The GitHub repository Napiercc/Document-Image-Classification contains a labelled image folder "data" with 10 categories: body page annotation, body page common, body page image title, body page footer, body page header, body page table, body page table title, catalog page, copyright page, cover page. Examples follow, each with its label.

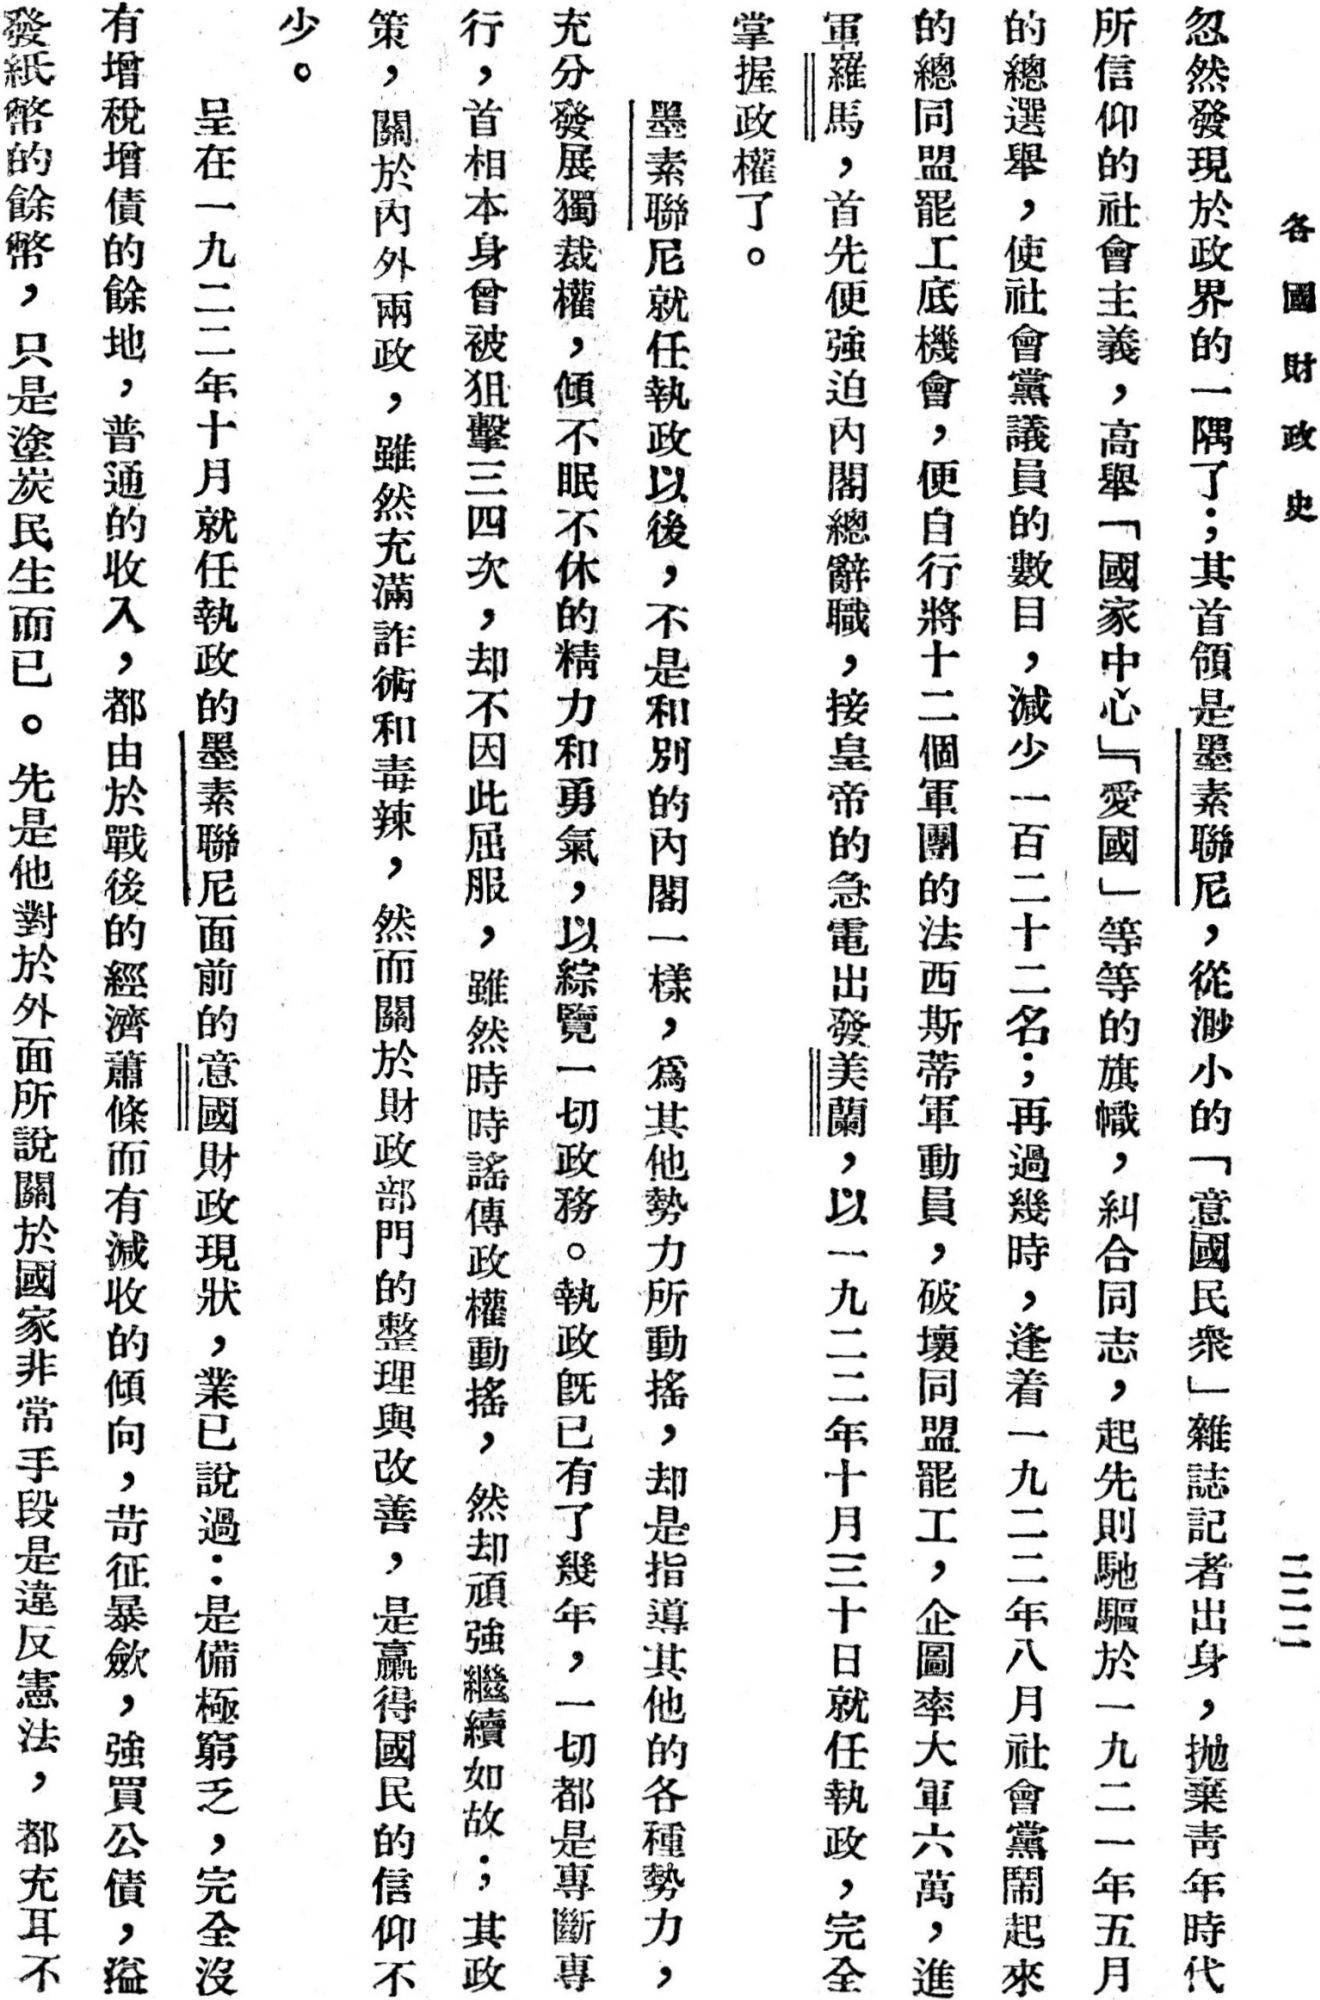
Label: body page header

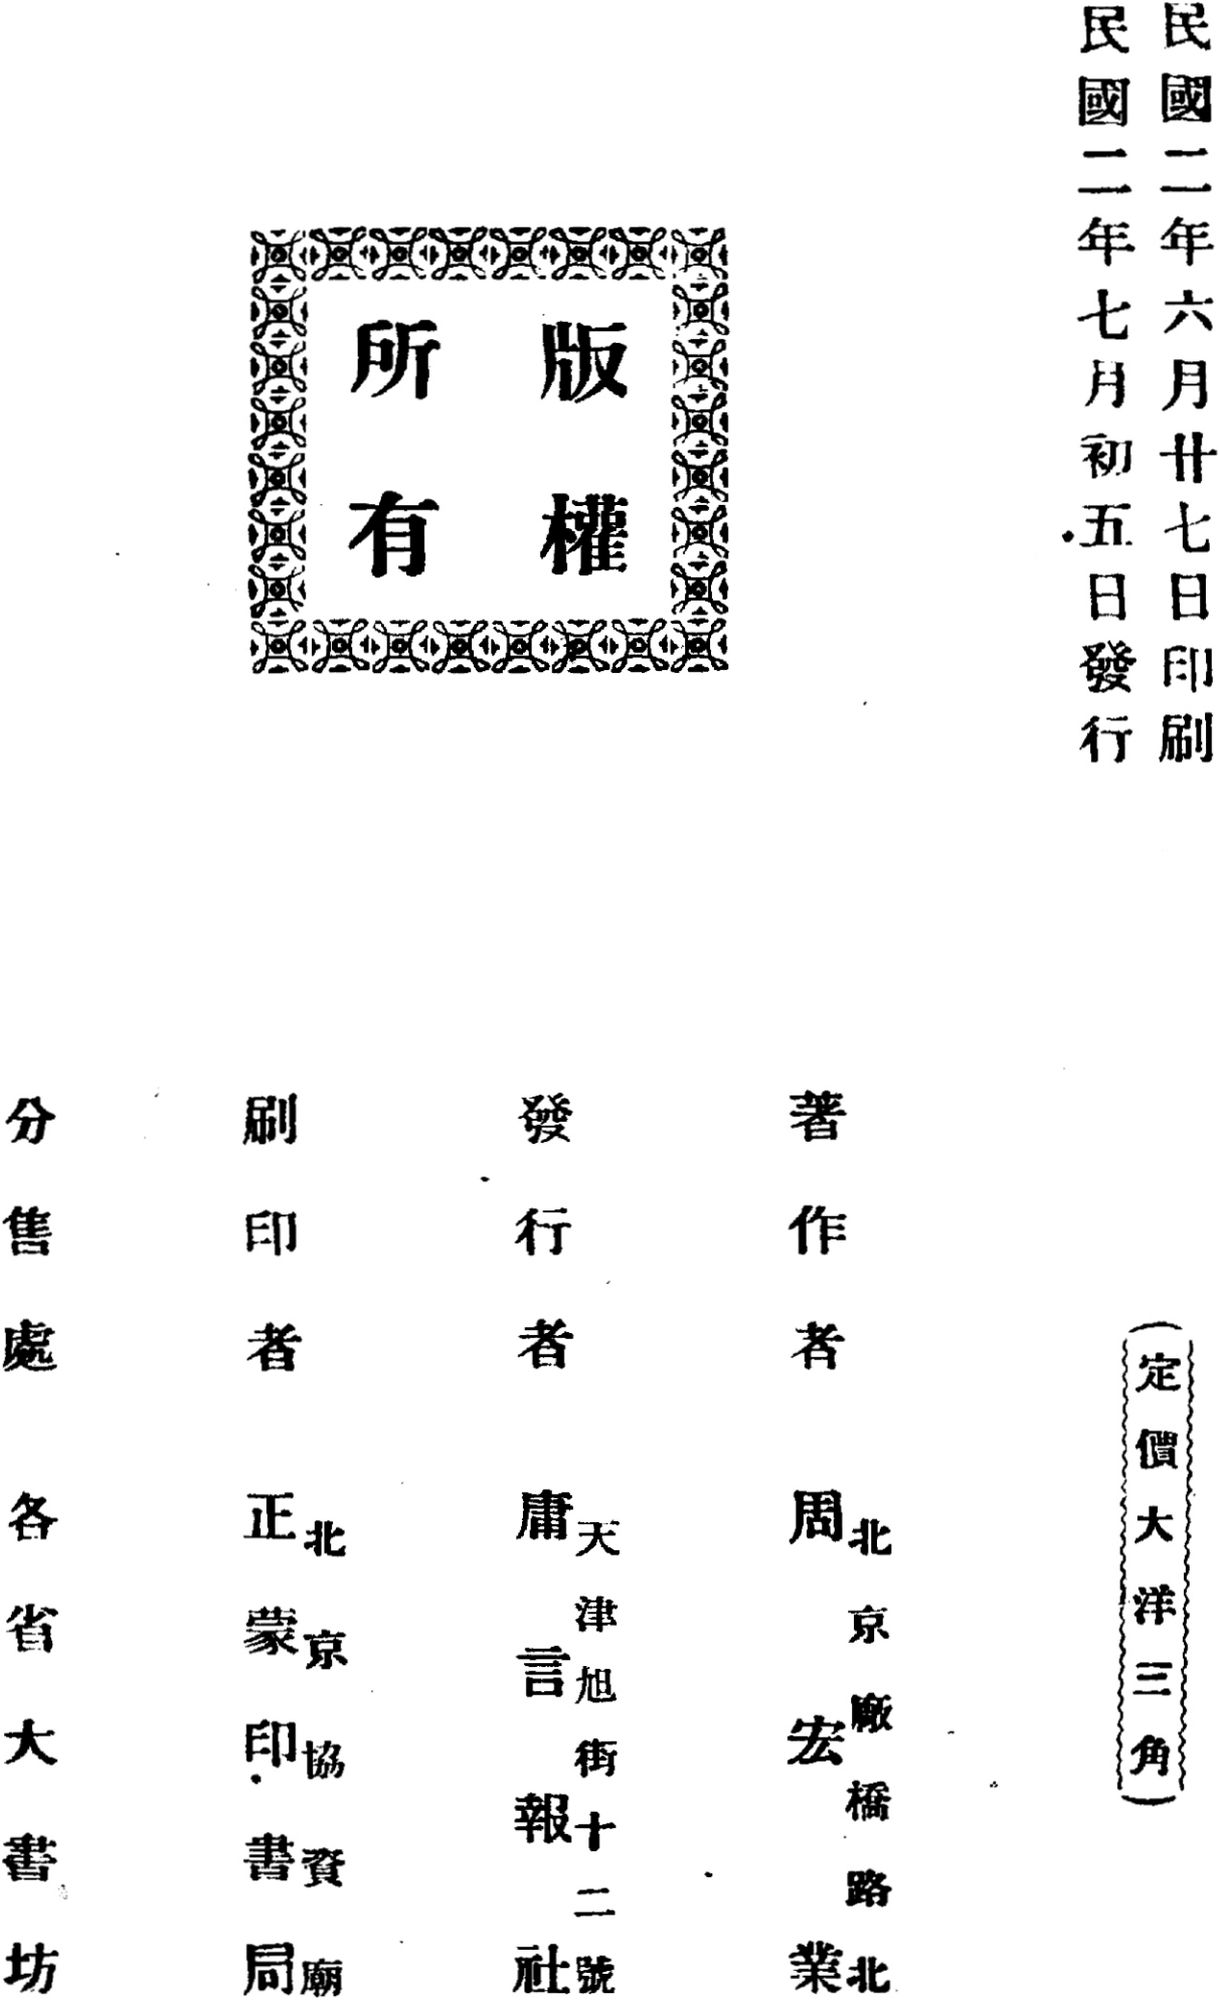
Label: copyright page

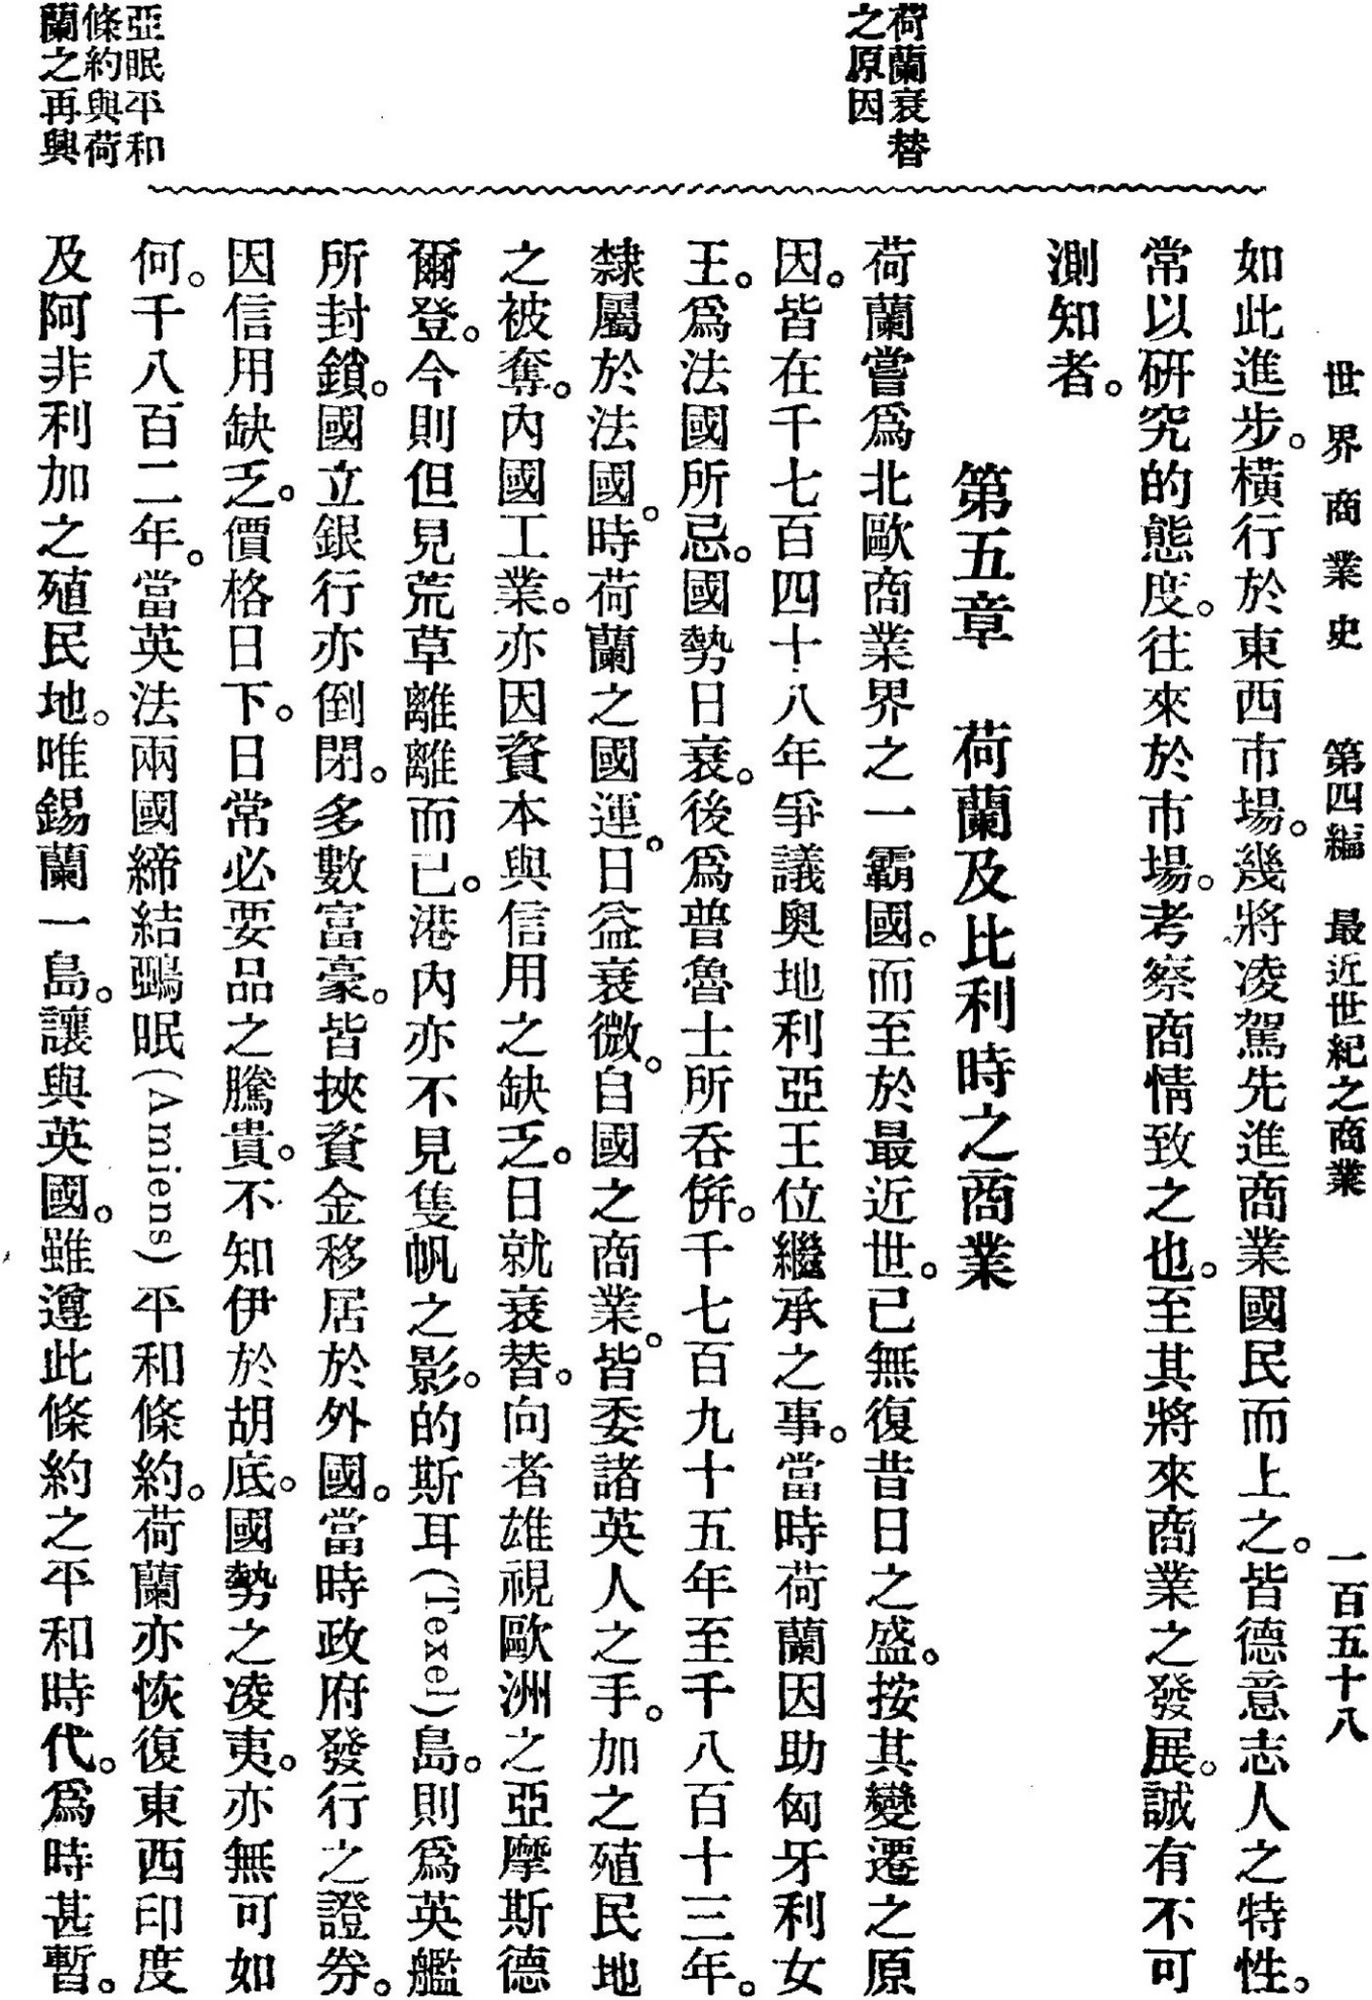
Label: body page annotation

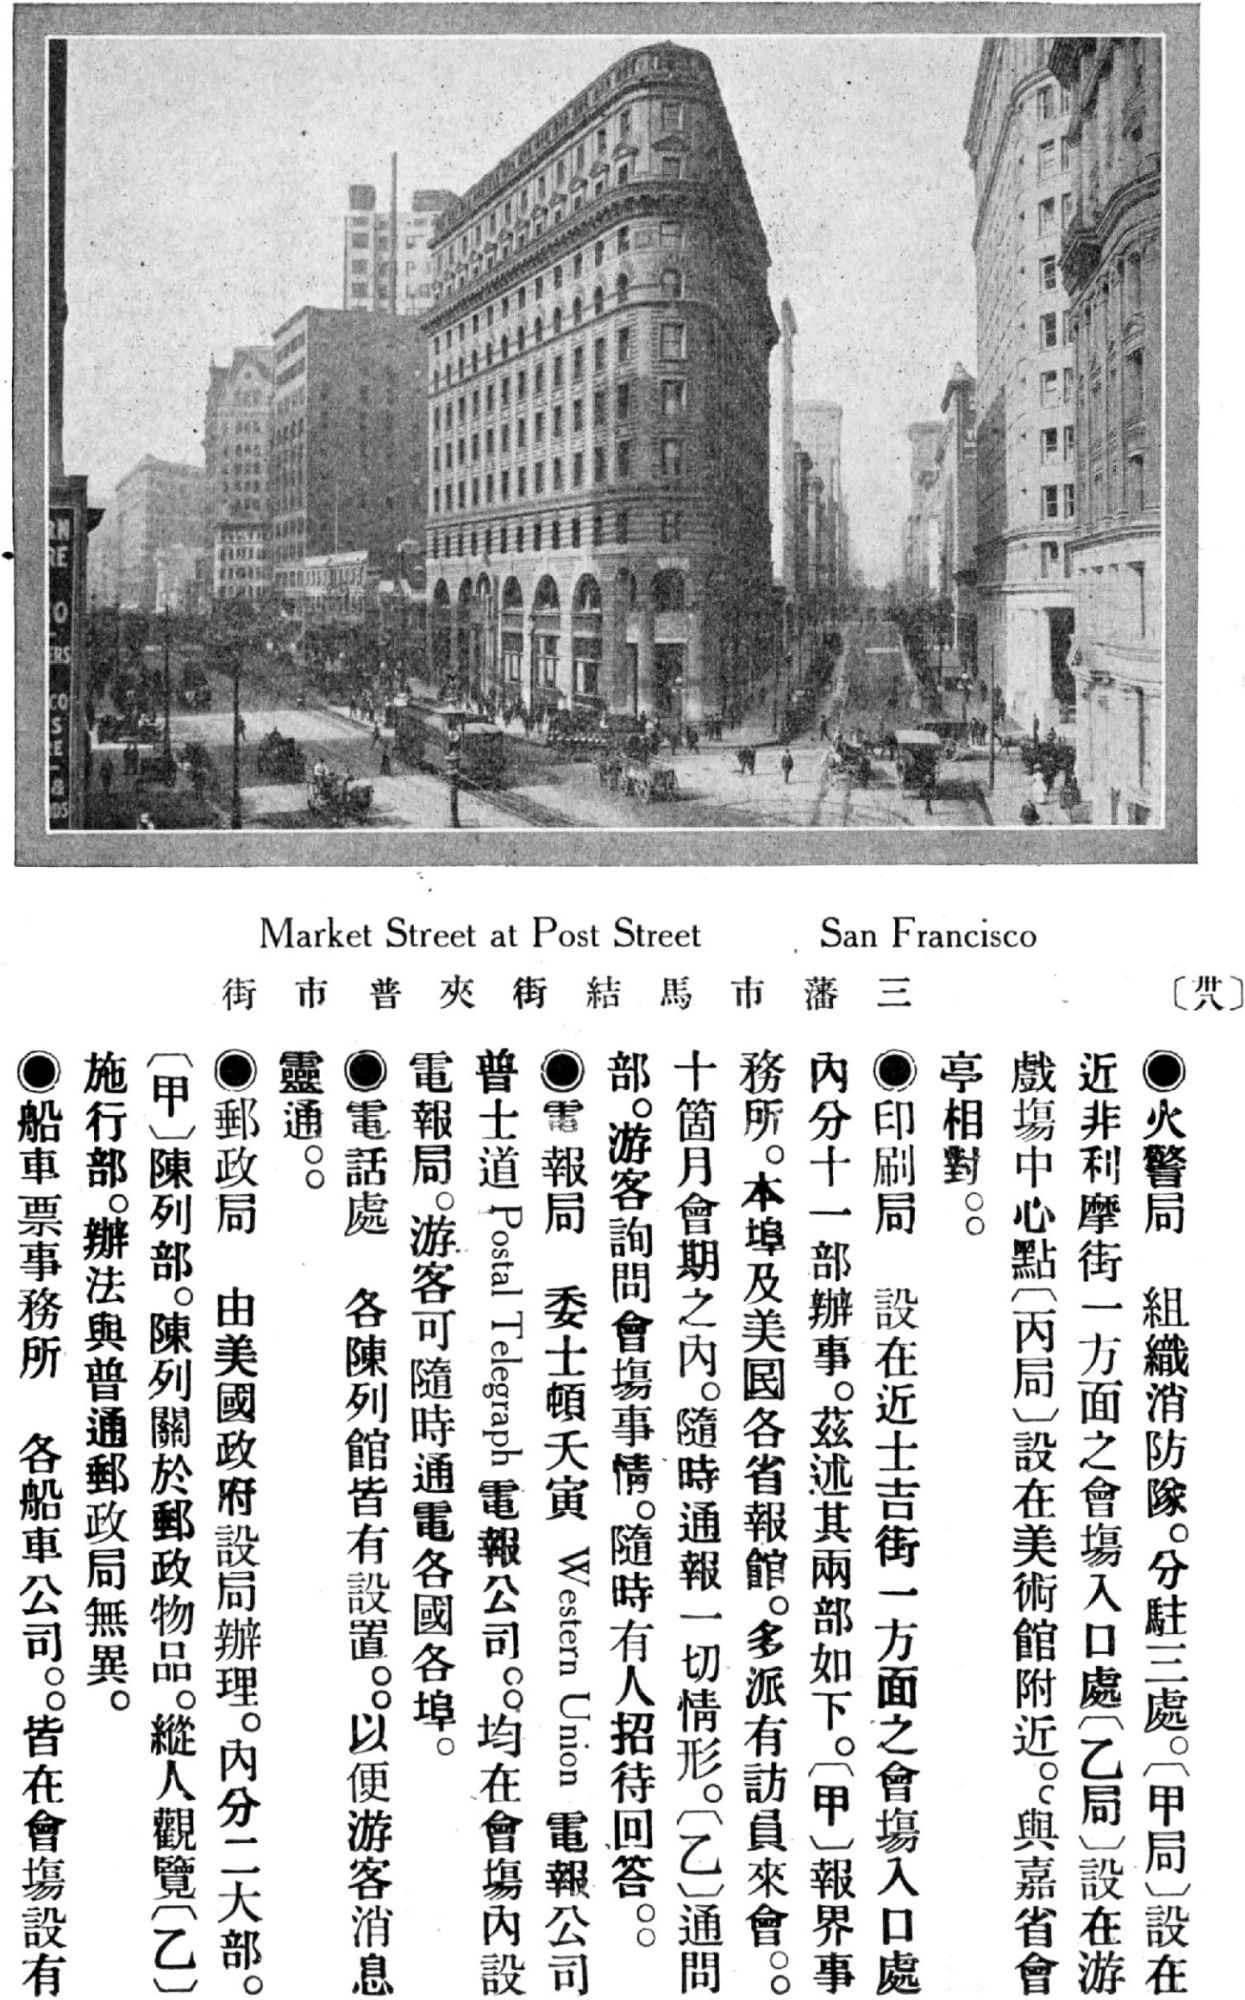
Label: body page image title

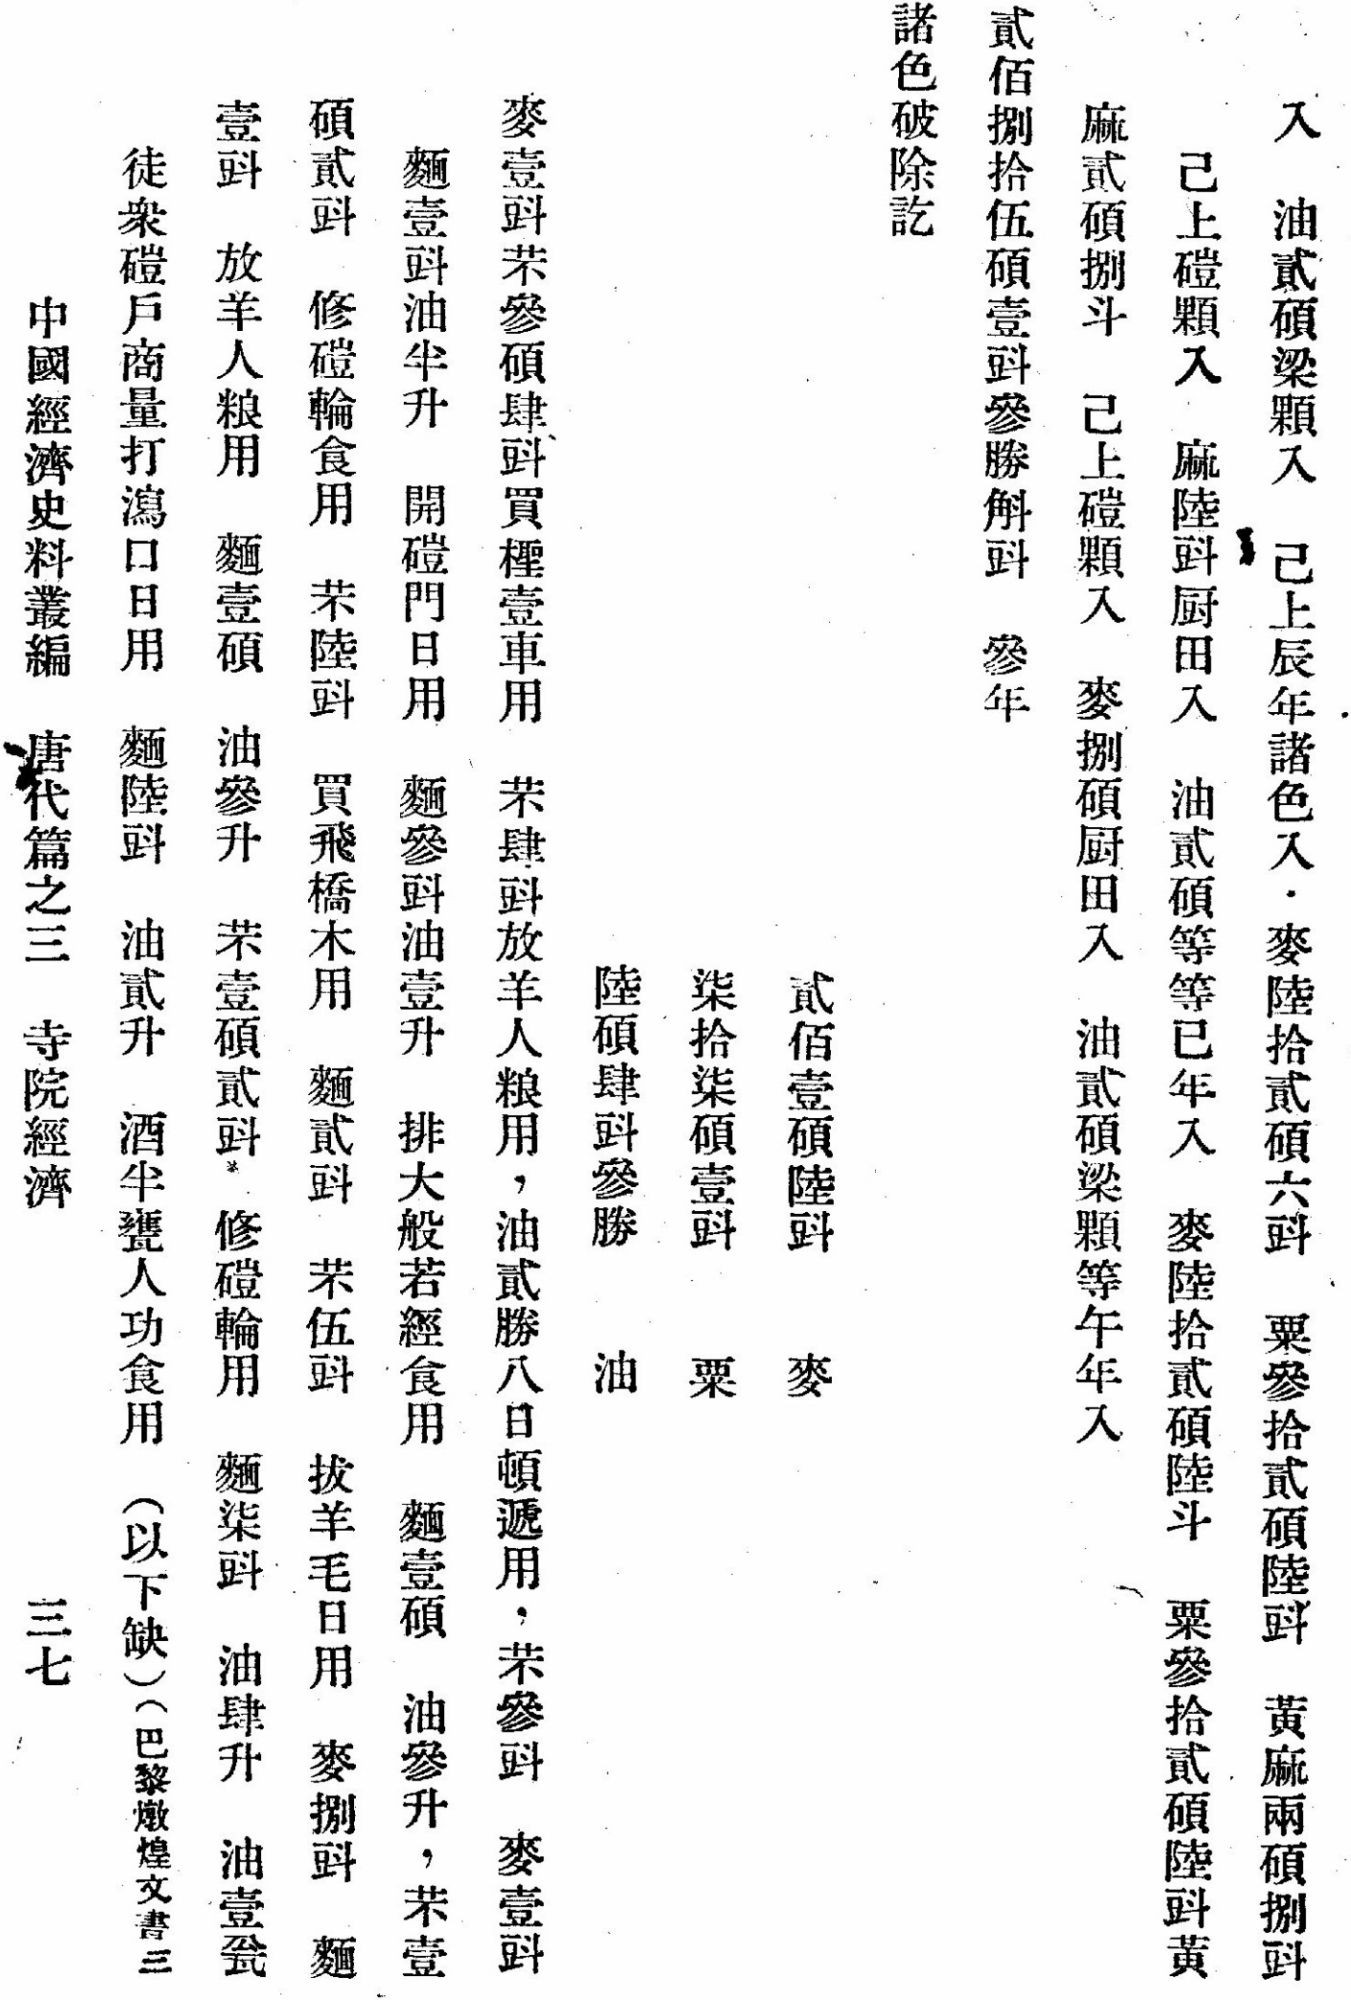
Label: body page table title

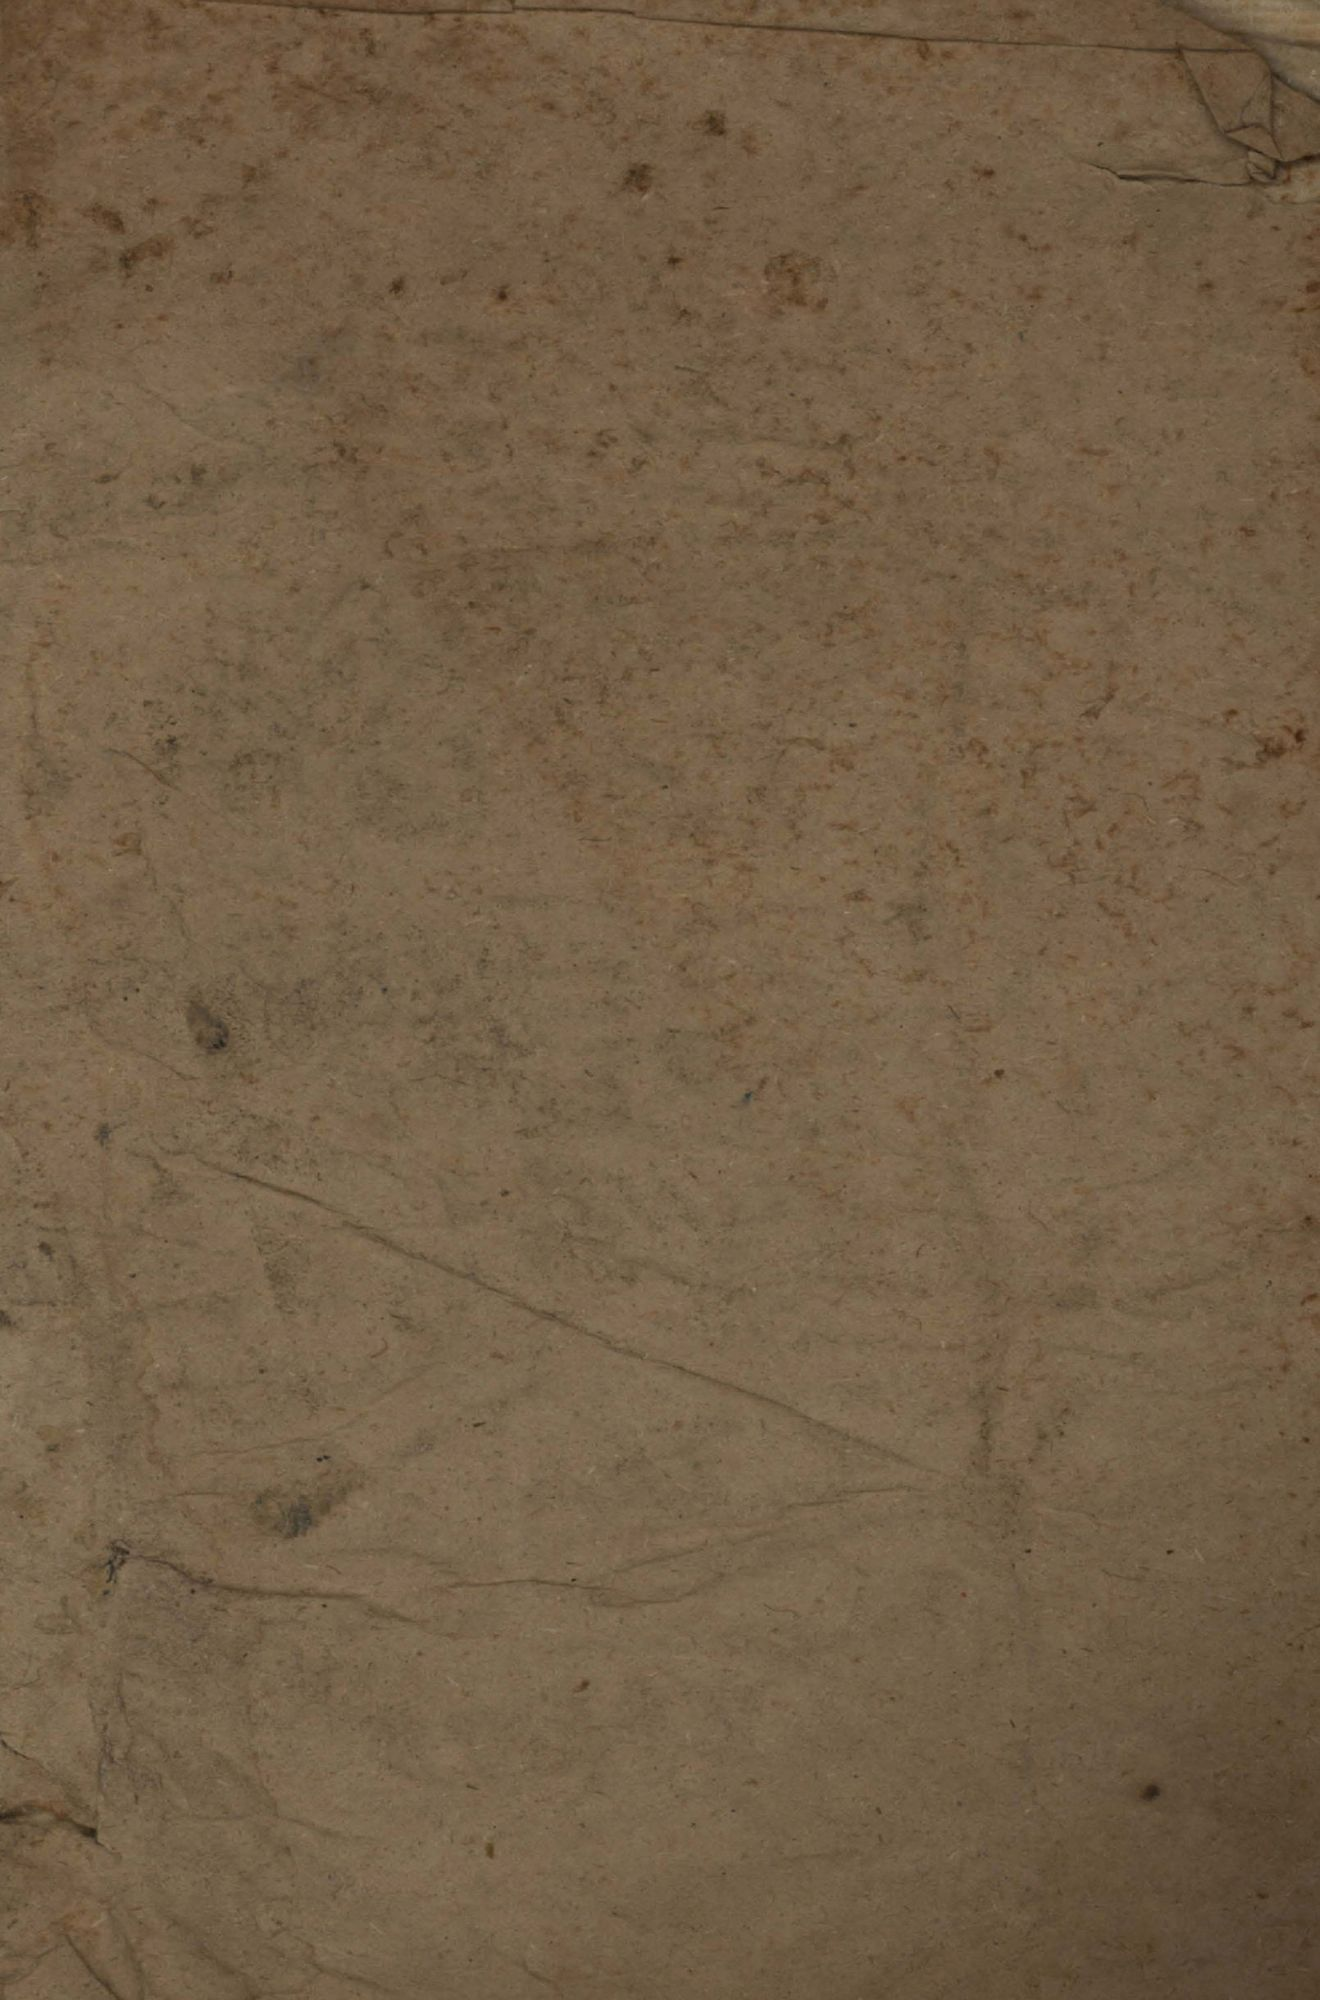
Label: cover page
